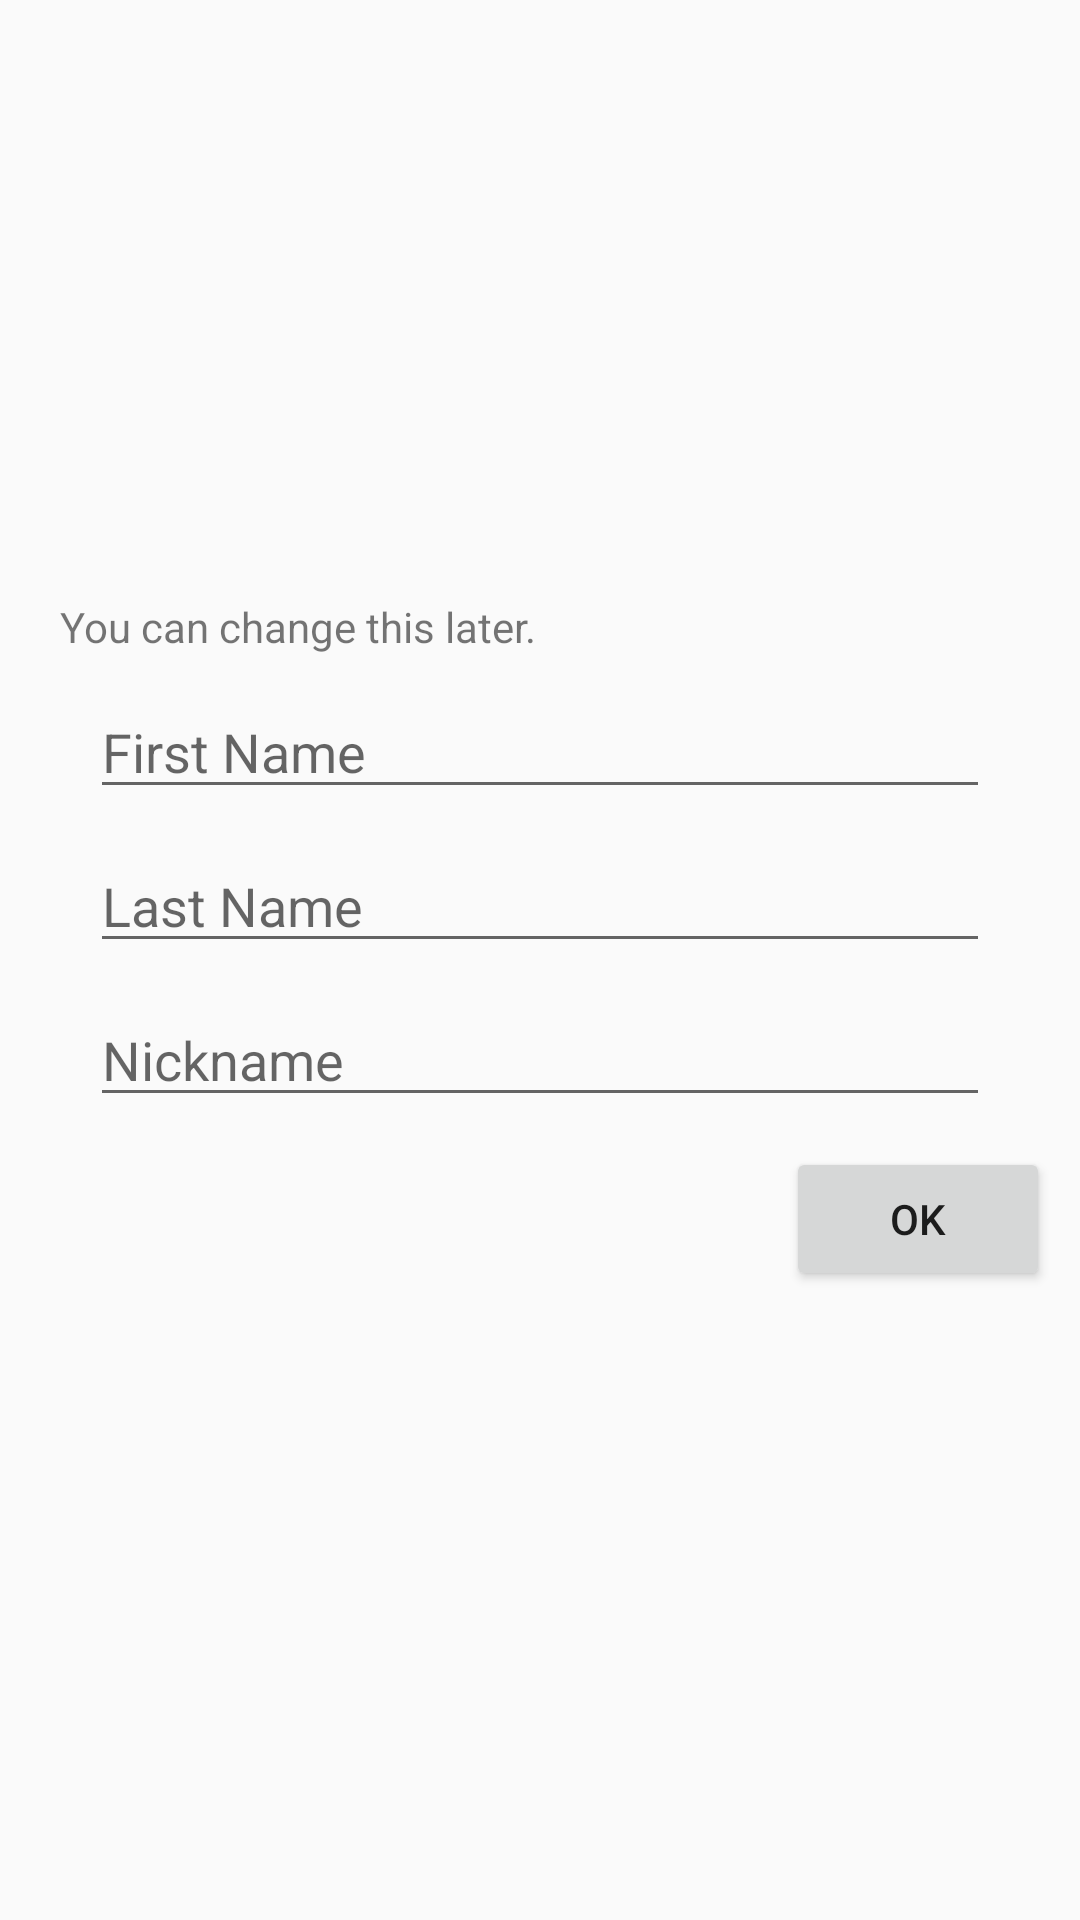

This screen was rendered from an Android layout file. Write that file and the resources it references.
<!-- AndroidManifest.xml: application theme AppTheme -->
<!-- res/layout/name_setter_dialog.xml -->
<?xml version="1.0" encoding="UTF-8"?>
<RelativeLayout
    xmlns:android="http://schemas.android.com/apk/res/android"
    xmlns:app="http://schemas.android.com/apk/res-auto"
    android:layout_width="match_parent"
    android:layout_height="wrap_content"
    android:gravity="center">

<LinearLayout
    android:layout_width="match_parent"
    android:layout_height="wrap_content"
    android:orientation="vertical">

    <TextView
        android:id="@+id/name_setter_dialog_caption"
        android:layout_width="match_parent"
        android:layout_height="wrap_content"
        android:layout_marginStart="20dp"
        android:text="You can change this later."
        android:textSize="14sp" />

    <EditText
        android:id="@+id/name_setter_dialog_firstName"
        android:layout_width="match_parent"
        android:layout_height="wrap_content"
        android:layout_marginLeft="30dp"
        android:layout_marginTop="10dp"
        android:layout_marginRight="30dp"
        android:hint="First Name" />

    <EditText
        android:id="@+id/name_setter_dialog_lastName"
        android:layout_width="match_parent"
        android:layout_height="wrap_content"
        android:layout_marginLeft="30dp"
        android:layout_marginTop="10dp"
        android:layout_marginRight="30dp"
        android:hint="Last Name" />

    <EditText
        android:id="@+id/name_setter_dialog_nickname"
        android:layout_width="match_parent"
        android:layout_height="wrap_content"
        android:layout_marginLeft="30dp"
        android:layout_marginTop="10dp"
        android:layout_marginRight="30dp"
        android:hint="Nickname" />

    <Button
        android:id="@+id/name_setter_dialog_positive_button"
        android:layout_width="wrap_content"
        android:layout_height="wrap_content"
        android:layout_gravity="end"
        android:layout_margin="10dp"
        android:text="OK"/>
</LinearLayout>

</RelativeLayout>
<!-- resources referenced by this layout -->
<resources>
  <style name="AppTheme" parent="Theme.AppCompat.Light.DarkActionBar">
          
          <item name="colorPrimary">#00A86B</item>
  
          
  
  
          
          <item name="colorPrimaryDark">#014421</item>
  
          
  
          <item name="colorAccent">#93FF70</item>
  
          
  
      </style>
</resources>
